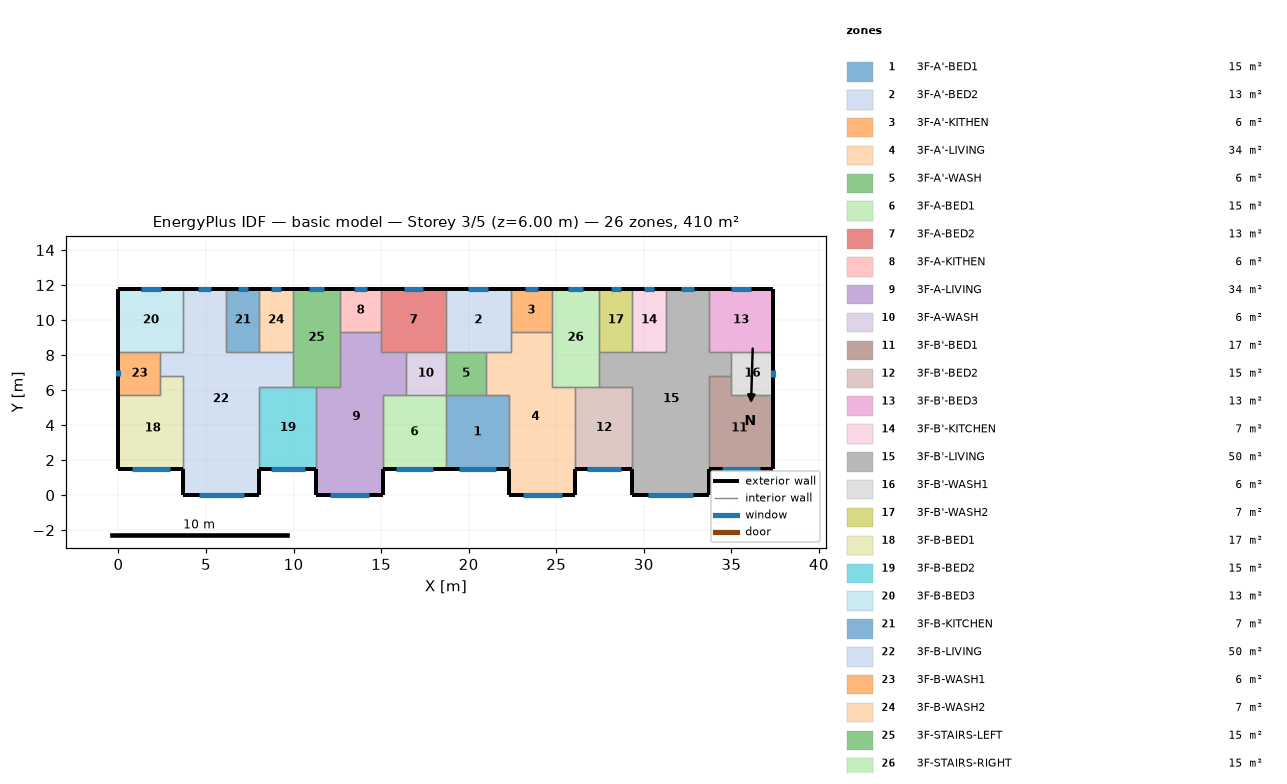
=== STOREY PLAN SPEC (per zone: floor XY polygon, exterior-wall plan segments, windows/doors) ===
zone 1: 3F-A'-BED1  (15.1 m²)
  floor: (18.70, 5.70) (22.30, 5.70) (22.30, 1.50) (18.70, 1.50)
  exterior wall: (18.70, 1.50) – (22.30, 1.50)  [3.6 m]
    window: (19.44, 1.50) – (21.56, 1.50)  [2.1 m²]
  interior walls: 4
zone 2: 3F-A'-BED2  (13.3 m²)
  floor: (18.70, 11.80) (22.40, 11.80) (22.40, 8.20) (18.70, 8.20)
  exterior wall: (22.40, 11.80) – (18.70, 11.80)  [3.7 m]
    window: (21.12, 11.80) – (19.98, 11.80)  [1.1 m²]
  interior walls: 5
zone 3: 3F-A'-KITHEN  (5.9 m²)
  floor: (24.75, 11.80) (24.75, 9.31) (22.40, 9.31) (22.40, 11.80)
  exterior wall: (24.75, 11.80) – (22.40, 11.80)  [2.3 m]
    window: (23.94, 11.80) – (23.21, 11.80)  [0.7 m²]
  interior walls: 3
zone 4: 3F-A'-LIVING  (34.3 m²)
  floor: (22.40, 9.31) (24.75, 9.31) (24.75, 6.20) (26.10, 6.20) (26.10, 0.00) (22.30, 0.00) (22.30, 5.70) (21.00, 5.70) (21.00, 8.20) (22.40, 8.20)
  exterior wall: (22.30, 1.50) – (22.30, 0.00)  [1.5 m]
  exterior wall: (26.10, 0.00) – (26.10, 1.50)  [1.5 m]
  exterior wall: (22.30, 0.00) – (26.10, 0.00)  [3.8 m]
    window: (23.08, 0.00) – (25.32, 0.00)  [2.2 m²]
  interior walls: 9
zone 5: 3F-A'-WASH  (5.7 m²)
  floor: (21.00, 8.20) (21.00, 5.70) (18.70, 5.70) (18.70, 8.20)
  interior walls: 4
zone 6: 3F-A-BED1  (15.1 m²)
  floor: (15.10, 5.70) (18.70, 5.70) (18.70, 1.50) (15.10, 1.50)
  exterior wall: (15.10, 1.50) – (18.70, 1.50)  [3.6 m]
    window: (15.84, 1.50) – (17.96, 1.50)  [2.1 m²]
  interior walls: 4
zone 7: 3F-A-BED2  (13.3 m²)
  floor: (18.70, 11.80) (18.70, 8.20) (15.00, 8.20) (15.00, 11.80)
  exterior wall: (18.70, 11.80) – (15.00, 11.80)  [3.7 m]
    window: (17.42, 11.80) – (16.28, 11.80)  [1.1 m²]
  interior walls: 5
zone 8: 3F-A-KITHEN  (5.9 m²)
  floor: (15.00, 11.80) (15.00, 9.31) (12.65, 9.31) (12.65, 11.80)
  exterior wall: (15.00, 11.80) – (12.65, 11.80)  [2.3 m]
    window: (14.19, 11.80) – (13.46, 11.80)  [0.7 m²]
  interior walls: 3
zone 9: 3F-A-LIVING  (34.3 m²)
  floor: (12.65, 9.31) (15.00, 9.31) (15.00, 8.20) (16.40, 8.20) (16.40, 5.70) (15.10, 5.70) (15.10, 0.00) (11.30, 0.00) (11.30, 6.20) (12.65, 6.20)
  exterior wall: (11.30, 1.50) – (11.30, 0.00)  [1.5 m]
  exterior wall: (15.10, 0.00) – (15.10, 1.50)  [1.5 m]
  exterior wall: (11.30, 0.00) – (15.10, 0.00)  [3.8 m]
    window: (12.08, 0.00) – (14.32, 0.00)  [2.2 m²]
  interior walls: 9
zone 10: 3F-A-WASH  (5.7 m²)
  floor: (18.70, 8.20) (18.70, 5.70) (16.40, 5.70) (16.40, 8.20)
  interior walls: 4
zone 11: 3F-B'-BED1  (17.0 m²)
  floor: (35.00, 6.80) (35.00, 5.70) (37.40, 5.70) (37.40, 1.50) (33.70, 1.50) (33.70, 6.80)
  exterior wall: (33.70, 1.50) – (37.40, 1.50)  [3.7 m]
    window: (34.46, 1.50) – (36.64, 1.50)  [2.2 m²]
  exterior wall: (37.40, 1.50) – (37.40, 5.70)  [4.2 m]
  interior walls: 4
zone 12: 3F-B'-BED2  (15.3 m²)
  floor: (26.10, 6.20) (29.35, 6.20) (29.35, 1.50) (26.10, 1.50)
  exterior wall: (26.10, 1.50) – (29.35, 1.50)  [3.3 m]
    window: (26.77, 1.50) – (28.68, 1.50)  [1.9 m²]
  interior walls: 4
zone 13: 3F-B'-BED3  (13.3 m²)
  floor: (37.40, 11.80) (37.40, 8.20) (33.70, 8.20) (33.70, 11.80)
  exterior wall: (37.40, 8.20) – (37.40, 11.80)  [3.6 m]
  exterior wall: (37.40, 11.80) – (33.70, 11.80)  [3.7 m]
    window: (36.12, 11.80) – (34.98, 11.80)  [1.1 m²]
  interior walls: 3
zone 14: 3F-B'-KITCHEN  (6.8 m²)
  floor: (29.35, 11.80) (31.25, 11.80) (31.25, 8.20) (29.35, 8.20)
  exterior wall: (31.25, 11.80) – (29.35, 11.80)  [1.9 m]
    window: (30.59, 11.80) – (30.01, 11.80)  [0.6 m²]
  interior walls: 3
zone 15: 3F-B'-LIVING  (50.1 m²)
  floor: (31.25, 11.80) (33.70, 11.80) (33.70, 8.20) (35.00, 8.20) (35.00, 6.80) (33.70, 6.80) (33.70, 0.00) (29.35, 0.00) (29.35, 6.20) (27.45, 6.20) (27.45, 8.20) (31.25, 8.20)
  exterior wall: (29.35, 1.50) – (29.35, 0.00)  [1.5 m]
  exterior wall: (33.70, 11.80) – (31.25, 11.80)  [2.5 m]
    window: (32.85, 11.80) – (32.10, 11.80)  [0.8 m²]
  exterior wall: (33.70, 0.00) – (33.70, 1.50)  [1.5 m]
  exterior wall: (29.35, 0.00) – (33.70, 0.00)  [4.4 m]
    window: (30.25, 0.00) – (32.80, 0.00)  [2.6 m²]
  interior walls: 11
zone 16: 3F-B'-WASH1  (6.0 m²)
  floor: (37.40, 8.20) (37.40, 5.70) (35.00, 5.70) (35.00, 8.20)
  exterior wall: (37.40, 5.70) – (37.40, 8.20)  [2.5 m]
    window: (37.40, 6.72) – (37.40, 7.18)  [0.5 m²]
  interior walls: 4
zone 17: 3F-B'-WASH2  (6.8 m²)
  floor: (27.45, 11.80) (29.35, 11.80) (29.35, 8.20) (27.45, 8.20)
  exterior wall: (29.35, 11.80) – (27.45, 11.80)  [1.9 m]
    window: (28.69, 11.80) – (28.11, 11.80)  [0.6 m²]
  interior walls: 3
zone 18: 3F-B-BED1  (17.0 m²)
  floor: (2.40, 6.80) (3.70, 6.80) (3.70, 1.50) (0.00, 1.50) (0.00, 5.70) (2.40, 5.70)
  exterior wall: (0.00, 1.50) – (3.70, 1.50)  [3.7 m]
    window: (0.76, 1.50) – (2.94, 1.50)  [2.2 m²]
  exterior wall: (0.00, 5.70) – (0.00, 1.50)  [4.2 m]
  interior walls: 4
zone 19: 3F-B-BED2  (15.3 m²)
  floor: (8.05, 6.20) (11.30, 6.20) (11.30, 1.50) (8.05, 1.50)
  exterior wall: (8.05, 1.50) – (11.30, 1.50)  [3.3 m]
    window: (8.72, 1.50) – (10.63, 1.50)  [1.9 m²]
  interior walls: 4
zone 20: 3F-B-BED3  (13.3 m²)
  floor: (0.00, 11.80) (3.70, 11.80) (3.70, 8.20) (0.00, 8.20)
  exterior wall: (3.70, 11.80) – (0.00, 11.80)  [3.7 m]
    window: (2.42, 11.80) – (1.28, 11.80)  [1.1 m²]
  exterior wall: (0.00, 11.80) – (0.00, 8.20)  [3.6 m]
  interior walls: 3
zone 21: 3F-B-KITCHEN  (6.8 m²)
  floor: (8.05, 11.80) (8.05, 8.20) (6.15, 8.20) (6.15, 11.80)
  exterior wall: (8.05, 11.80) – (6.15, 11.80)  [1.9 m]
    window: (7.39, 11.80) – (6.81, 11.80)  [0.6 m²]
  interior walls: 3
zone 22: 3F-B-LIVING  (50.1 m²)
  floor: (3.70, 11.80) (6.15, 11.80) (6.15, 8.20) (9.95, 8.20) (9.95, 6.20) (8.05, 6.20) (8.05, 0.00) (3.70, 0.00) (3.70, 6.80) (2.40, 6.80) (2.40, 8.20) (3.70, 8.20)
  exterior wall: (6.15, 11.80) – (3.70, 11.80)  [2.5 m]
    window: (5.30, 11.80) – (4.55, 11.80)  [0.8 m²]
  exterior wall: (8.05, 0.00) – (8.05, 1.50)  [1.5 m]
  exterior wall: (3.70, 0.00) – (8.05, 0.00)  [4.3 m]
    window: (4.60, 0.00) – (7.15, 0.00)  [2.6 m²]
  exterior wall: (3.70, 1.50) – (3.70, 0.00)  [1.5 m]
  interior walls: 11
zone 23: 3F-B-WASH1  (6.0 m²)
  floor: (2.40, 8.20) (2.40, 5.70) (0.00, 5.70) (0.00, 8.20)
  exterior wall: (0.00, 8.20) – (0.00, 5.70)  [2.5 m]
    window: (0.00, 7.12) – (0.00, 6.78)  [0.3 m²]
  interior walls: 4
zone 24: 3F-B-WASH2  (6.8 m²)
  floor: (9.95, 11.80) (9.95, 8.20) (8.05, 8.20) (8.05, 11.80)
  exterior wall: (9.95, 11.80) – (8.05, 11.80)  [1.9 m]
    window: (9.29, 11.80) – (8.71, 11.80)  [0.6 m²]
  interior walls: 3
zone 25: 3F-STAIRS-LEFT  (15.1 m²)
  floor: (9.95, 11.80) (12.65, 11.80) (12.65, 6.20) (9.95, 6.20)
  exterior wall: (12.65, 11.80) – (9.95, 11.80)  [2.7 m]
    window: (11.72, 11.80) – (10.88, 11.80)  [0.8 m²]
  interior walls: 6
zone 26: 3F-STAIRS-RIGHT  (15.1 m²)
  floor: (27.45, 11.80) (27.45, 6.20) (24.75, 6.20) (24.75, 11.80)
  exterior wall: (27.45, 11.80) – (24.75, 11.80)  [2.7 m]
    window: (26.52, 11.80) – (25.68, 11.80)  [0.8 m²]
  interior walls: 6

=== DERIVED (storey summary) ===
Building: basic model
Storey: 3 of 5  (floor level z = 6.00 m)
Storey gross floor area: 409.7 m²
Zones on this storey: 26
  - 3F-A'-BED1: floor 15.1 m²; exterior wall 3.6 m (10.8 m²); 1 window(s) 2.1 m²; WWR 19.6%
  - 3F-A'-BED2: floor 13.3 m²; exterior wall 3.7 m (11.1 m²); 1 window(s) 1.1 m²; WWR 10.3%
  - 3F-A'-KITHEN: floor 5.9 m²; exterior wall 2.3 m (7.0 m²); 1 window(s) 0.7 m²; WWR 10.3%
  - 3F-A'-LIVING: floor 34.3 m²; exterior wall 6.8 m (20.4 m²); 1 window(s) 2.2 m²; WWR 10.9%
  - 3F-A'-WASH: floor 5.7 m²
  - 3F-A-BED1: floor 15.1 m²; exterior wall 3.6 m (10.8 m²); 1 window(s) 2.1 m²; WWR 19.6%
  - 3F-A-BED2: floor 13.3 m²; exterior wall 3.7 m (11.1 m²); 1 window(s) 1.1 m²; WWR 10.3%
  - 3F-A-KITHEN: floor 5.9 m²; exterior wall 2.3 m (7.0 m²); 1 window(s) 0.7 m²; WWR 10.3%
  - 3F-A-LIVING: floor 34.3 m²; exterior wall 6.8 m (20.4 m²); 1 window(s) 2.2 m²; WWR 10.9%
  - 3F-A-WASH: floor 5.7 m²
  - 3F-B'-BED1: floor 17.0 m²; exterior wall 7.9 m (23.7 m²); 1 window(s) 2.2 m²; WWR 9.2%
  - 3F-B'-BED2: floor 15.3 m²; exterior wall 3.3 m (9.8 m²); 1 window(s) 1.9 m²; WWR 19.6%
  - 3F-B'-BED3: floor 13.3 m²; exterior wall 7.3 m (21.9 m²); 1 window(s) 1.1 m²; WWR 5.2%
  - 3F-B'-KITCHEN: floor 6.8 m²; exterior wall 1.9 m (5.7 m²); 1 window(s) 0.6 m²; WWR 10.3%
  - 3F-B'-LIVING: floor 50.1 m²; exterior wall 9.8 m (29.4 m²); 2 window(s) 3.3 m²; WWR 11.3%
  - 3F-B'-WASH1: floor 6.0 m²; exterior wall 2.5 m (7.5 m²); 1 window(s) 0.5 m²; WWR 6.0%
  - 3F-B'-WASH2: floor 6.8 m²; exterior wall 1.9 m (5.7 m²); 1 window(s) 0.6 m²; WWR 10.3%
  - 3F-B-BED1: floor 17.0 m²; exterior wall 7.9 m (23.7 m²); 1 window(s) 2.2 m²; WWR 9.2%
  - 3F-B-BED2: floor 15.3 m²; exterior wall 3.3 m (9.8 m²); 1 window(s) 1.9 m²; WWR 19.6%
  - 3F-B-BED3: floor 13.3 m²; exterior wall 7.3 m (21.9 m²); 1 window(s) 1.1 m²; WWR 5.2%
  - 3F-B-KITCHEN: floor 6.8 m²; exterior wall 1.9 m (5.7 m²); 1 window(s) 0.6 m²; WWR 10.3%
  - 3F-B-LIVING: floor 50.1 m²; exterior wall 9.8 m (29.4 m²); 2 window(s) 3.3 m²; WWR 11.3%
  - 3F-B-WASH1: floor 6.0 m²; exterior wall 2.5 m (7.5 m²); 1 window(s) 0.3 m²; WWR 4.5%
  - 3F-B-WASH2: floor 6.8 m²; exterior wall 1.9 m (5.7 m²); 1 window(s) 0.6 m²; WWR 10.3%
  - 3F-STAIRS-LEFT: floor 15.1 m²; exterior wall 2.7 m (8.1 m²); 1 window(s) 0.8 m²; WWR 10.3%
  - 3F-STAIRS-RIGHT: floor 15.1 m²; exterior wall 2.7 m (8.1 m²); 1 window(s) 0.8 m²; WWR 10.3%
Zone adjacency (shared interzone walls):
  - 3F-A'-BED1 ↔ 3F-A'-LIVING
  - 3F-A'-BED1 ↔ 3F-A'-WASH
  - 3F-A'-BED1 ↔ 3F-A-BED1
  - 3F-A'-BED2 ↔ 3F-A'-KITHEN
  - 3F-A'-BED2 ↔ 3F-A'-LIVING
  - 3F-A'-BED2 ↔ 3F-A'-WASH
  - 3F-A'-BED2 ↔ 3F-A-BED2
  - 3F-A'-KITHEN ↔ 3F-A'-LIVING
  - 3F-A'-KITHEN ↔ 3F-STAIRS-RIGHT
  - 3F-A'-LIVING ↔ 3F-A'-WASH
  - 3F-A'-LIVING ↔ 3F-B'-BED2
  - 3F-A'-LIVING ↔ 3F-STAIRS-RIGHT
  - 3F-A'-WASH ↔ 3F-A-WASH
  - 3F-A-BED1 ↔ 3F-A-LIVING
  - 3F-A-BED1 ↔ 3F-A-WASH
  - 3F-A-BED2 ↔ 3F-A-KITHEN
  - 3F-A-BED2 ↔ 3F-A-LIVING
  - 3F-A-BED2 ↔ 3F-A-WASH
  - 3F-A-KITHEN ↔ 3F-A-LIVING
  - 3F-A-KITHEN ↔ 3F-STAIRS-LEFT
  - 3F-A-LIVING ↔ 3F-A-WASH
  - 3F-A-LIVING ↔ 3F-B-BED2
  - 3F-A-LIVING ↔ 3F-STAIRS-LEFT
  - 3F-B'-BED1 ↔ 3F-B'-LIVING
  - 3F-B'-BED1 ↔ 3F-B'-WASH1
  - 3F-B'-BED2 ↔ 3F-B'-LIVING
  - 3F-B'-BED2 ↔ 3F-STAIRS-RIGHT
  - 3F-B'-BED3 ↔ 3F-B'-LIVING
  - 3F-B'-BED3 ↔ 3F-B'-WASH1
  - 3F-B'-KITCHEN ↔ 3F-B'-LIVING
  - 3F-B'-KITCHEN ↔ 3F-B'-WASH2
  - 3F-B'-LIVING ↔ 3F-B'-WASH1
  - 3F-B'-LIVING ↔ 3F-B'-WASH2
  - 3F-B'-LIVING ↔ 3F-STAIRS-RIGHT
  - 3F-B'-WASH2 ↔ 3F-STAIRS-RIGHT
  - 3F-B-BED1 ↔ 3F-B-LIVING
  - 3F-B-BED1 ↔ 3F-B-WASH1
  - 3F-B-BED2 ↔ 3F-B-LIVING
  - 3F-B-BED2 ↔ 3F-STAIRS-LEFT
  - 3F-B-BED3 ↔ 3F-B-LIVING
  - 3F-B-BED3 ↔ 3F-B-WASH1
  - 3F-B-KITCHEN ↔ 3F-B-LIVING
  - 3F-B-KITCHEN ↔ 3F-B-WASH2
  - 3F-B-LIVING ↔ 3F-B-WASH1
  - 3F-B-LIVING ↔ 3F-B-WASH2
  - 3F-B-LIVING ↔ 3F-STAIRS-LEFT
  - 3F-B-WASH2 ↔ 3F-STAIRS-LEFT